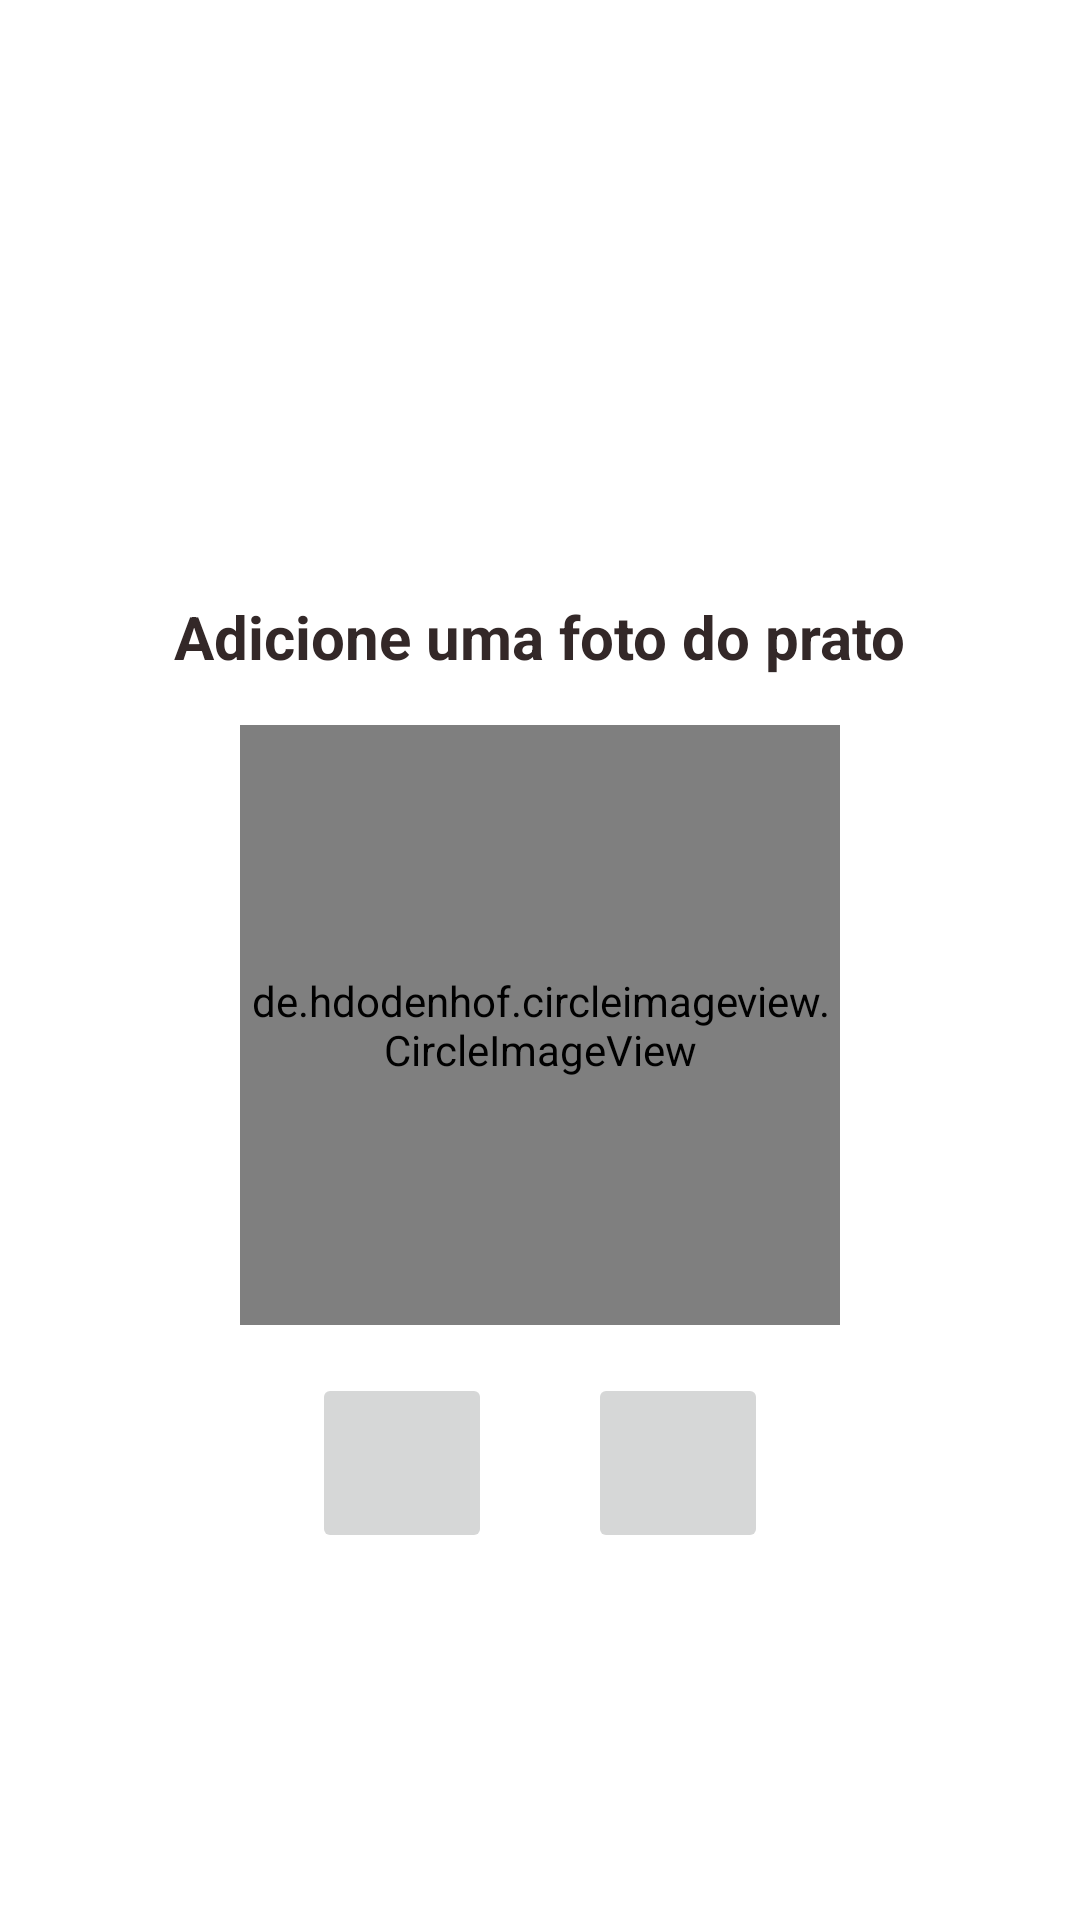

Here is an Android app screen rendered from its layout file. Give the layout XML and the strings, colors and styles it references.
<!-- AndroidManifest.xml: application theme AppTheme -->
<!-- res/layout/activity_cadastro_foto_prato.xml -->
<?xml version="1.0" encoding="utf-8"?>
<androidx.constraintlayout.widget.ConstraintLayout xmlns:android="http://schemas.android.com/apk/res/android"
    xmlns:app="http://schemas.android.com/apk/res-auto"
    xmlns:tools="http://schemas.android.com/tools"
    android:layout_width="match_parent"
    android:layout_height="match_parent"
    tools:context=".Activitys.CadastroFotoPrato">

    <de.hdodenhof.circleimageview.CircleImageView
        android:id="@+id/circleImageBebida"
        android:layout_width="200dp"
        android:layout_height="200dp"
        android:scaleType="centerCrop"
        android:src="@drawable/icone_imagem"
        app:civ_border_color="#000000"
        app:civ_border_width="1dp"
        app:layout_constraintBottom_toBottomOf="parent"
        app:layout_constraintEnd_toEndOf="parent"
        app:layout_constraintStart_toStartOf="parent"
        app:layout_constraintTop_toBottomOf="@+id/textView8" />

    <TextView
        android:id="@+id/textView8"
        android:layout_width="wrap_content"
        android:layout_height="wrap_content"
        android:layout_marginBottom="16dp"
        android:text="Adicione uma foto do prato"
        android:textColor="#332828"
        android:textSize="20sp"
        android:textStyle="bold"
        app:layout_constraintBottom_toTopOf="@+id/circleImageBebida"
        app:layout_constraintEnd_toEndOf="parent"
        app:layout_constraintStart_toStartOf="parent"
        app:layout_constraintTop_toTopOf="parent"
        app:layout_constraintVertical_chainStyle="packed" />

    <ImageButton
        android:id="@+id/imageButtonCameraPrato"
        android:layout_width="60dp"
        android:layout_height="60dp"
        android:layout_marginTop="16dp"
        android:layout_marginEnd="32dp"
        android:layout_marginRight="32dp"
        app:layout_constraintBottom_toBottomOf="parent"
        app:layout_constraintEnd_toStartOf="@+id/imageButtonGaleriaPrato"
        app:layout_constraintHorizontal_bias="0.5"
        app:layout_constraintHorizontal_chainStyle="packed"
        app:layout_constraintStart_toStartOf="parent"
        app:layout_constraintTop_toBottomOf="@+id/circleImageBebida"
        app:layout_constraintVertical_bias="0.0"
        app:srcCompat="@drawable/ic_baseline_camera_alt_24"
        tools:ignore="SpeakableTextPresentCheck" />

    <ImageButton
        android:id="@+id/imageButtonGaleriaPrato"
        android:layout_width="60dp"
        android:layout_height="60dp"
        android:layout_marginTop="16dp"
        app:layout_constraintBottom_toBottomOf="parent"
        app:layout_constraintEnd_toEndOf="parent"
        app:layout_constraintHorizontal_bias="0.5"
        app:layout_constraintStart_toEndOf="@+id/imageButtonCameraPrato"
        app:layout_constraintTop_toBottomOf="@+id/circleImageBebida"
        app:layout_constraintVertical_bias="0.0"
        app:srcCompat="@drawable/ic_baseline_image_24"
        tools:ignore="SpeakableTextPresentCheck" />

</androidx.constraintlayout.widget.ConstraintLayout>
<!-- resources referenced by this layout -->
<resources>

</resources>
